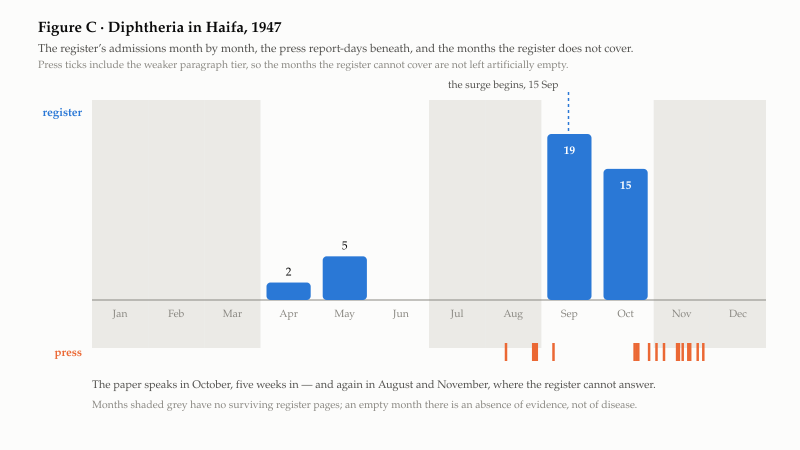

The data file committed next to this chart (first rows):
month	register_admissions	register_coverage	press_report_days
1947-01	0	absent	
1947-02	0	absent	
1947-03	0	absent	
1947-04	2	open	
1947-05	5	open	
1947-06	0	open	
1947-07	0	absent	
1947-08	0	absent	1947-08-12|1947-08-27|1947-08-28|1947-08…
1947-09	19	open	1947-09-07
1947-10	15	open	1947-10-21|1947-10-22|1947-10-23|1947-10…
1947-11	0	absent	1947-11-02|1947-11-06|1947-11-13|1947-11…
1947-12	0	absent	
